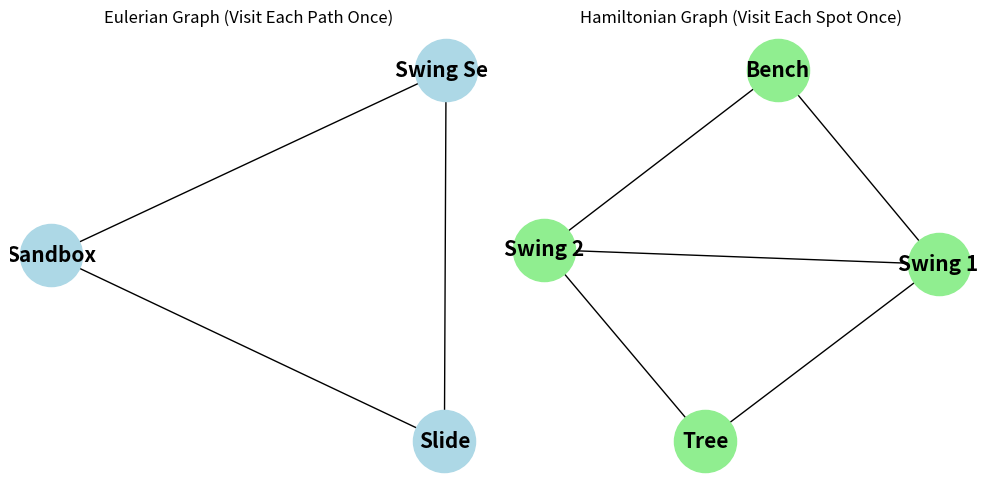

This chart was generated by the following Python code:
import matplotlib.pyplot as plt
import networkx as nx

# Create a figure for the Eulerian graph
plt.figure(figsize=(10, 5))

# Create an Eulerian Graph
G_eulerian = nx.Graph()
G_eulerian.add_edges_from([('Sandbox', 'Slide'), ('Sandbox', 'Swing Set'), ('Slide', 'Swing Set')])

# Draw the Eulerian Graph
plt.subplot(1, 2, 1)
pos_eulerian = nx.spring_layout(G_eulerian)
nx.draw(G_eulerian, pos_eulerian, with_labels=True, node_color='lightblue', node_size=2000, font_size=15, font_color='black', font_weight='bold')
plt.title('Eulerian Graph (Visit Each Path Once)')
plt.axis('off')

# Create a figure for the Hamiltonian graph
plt.subplot(1, 2, 2)

# Create a Hamiltonian Graph
G_hamiltonian = nx.Graph()
G_hamiltonian.add_edges_from([('Tree', 'Swing 1'), ('Tree', 'Swing 2'), ('Swing 1', 'Swing 2'), ('Swing 1', 'Bench'), ('Swing 2', 'Bench')])

# Draw the Hamiltonian Graph
pos_hamiltonian = nx.spring_layout(G_hamiltonian)
nx.draw(G_hamiltonian, pos_hamiltonian, with_labels=True, node_color='lightgreen', node_size=2000, font_size=15, font_color='black', font_weight='bold')
plt.title('Hamiltonian Graph (Visit Each Spot Once)')
plt.axis('off')

# Show the graphs
plt.tight_layout()
plt.show()
